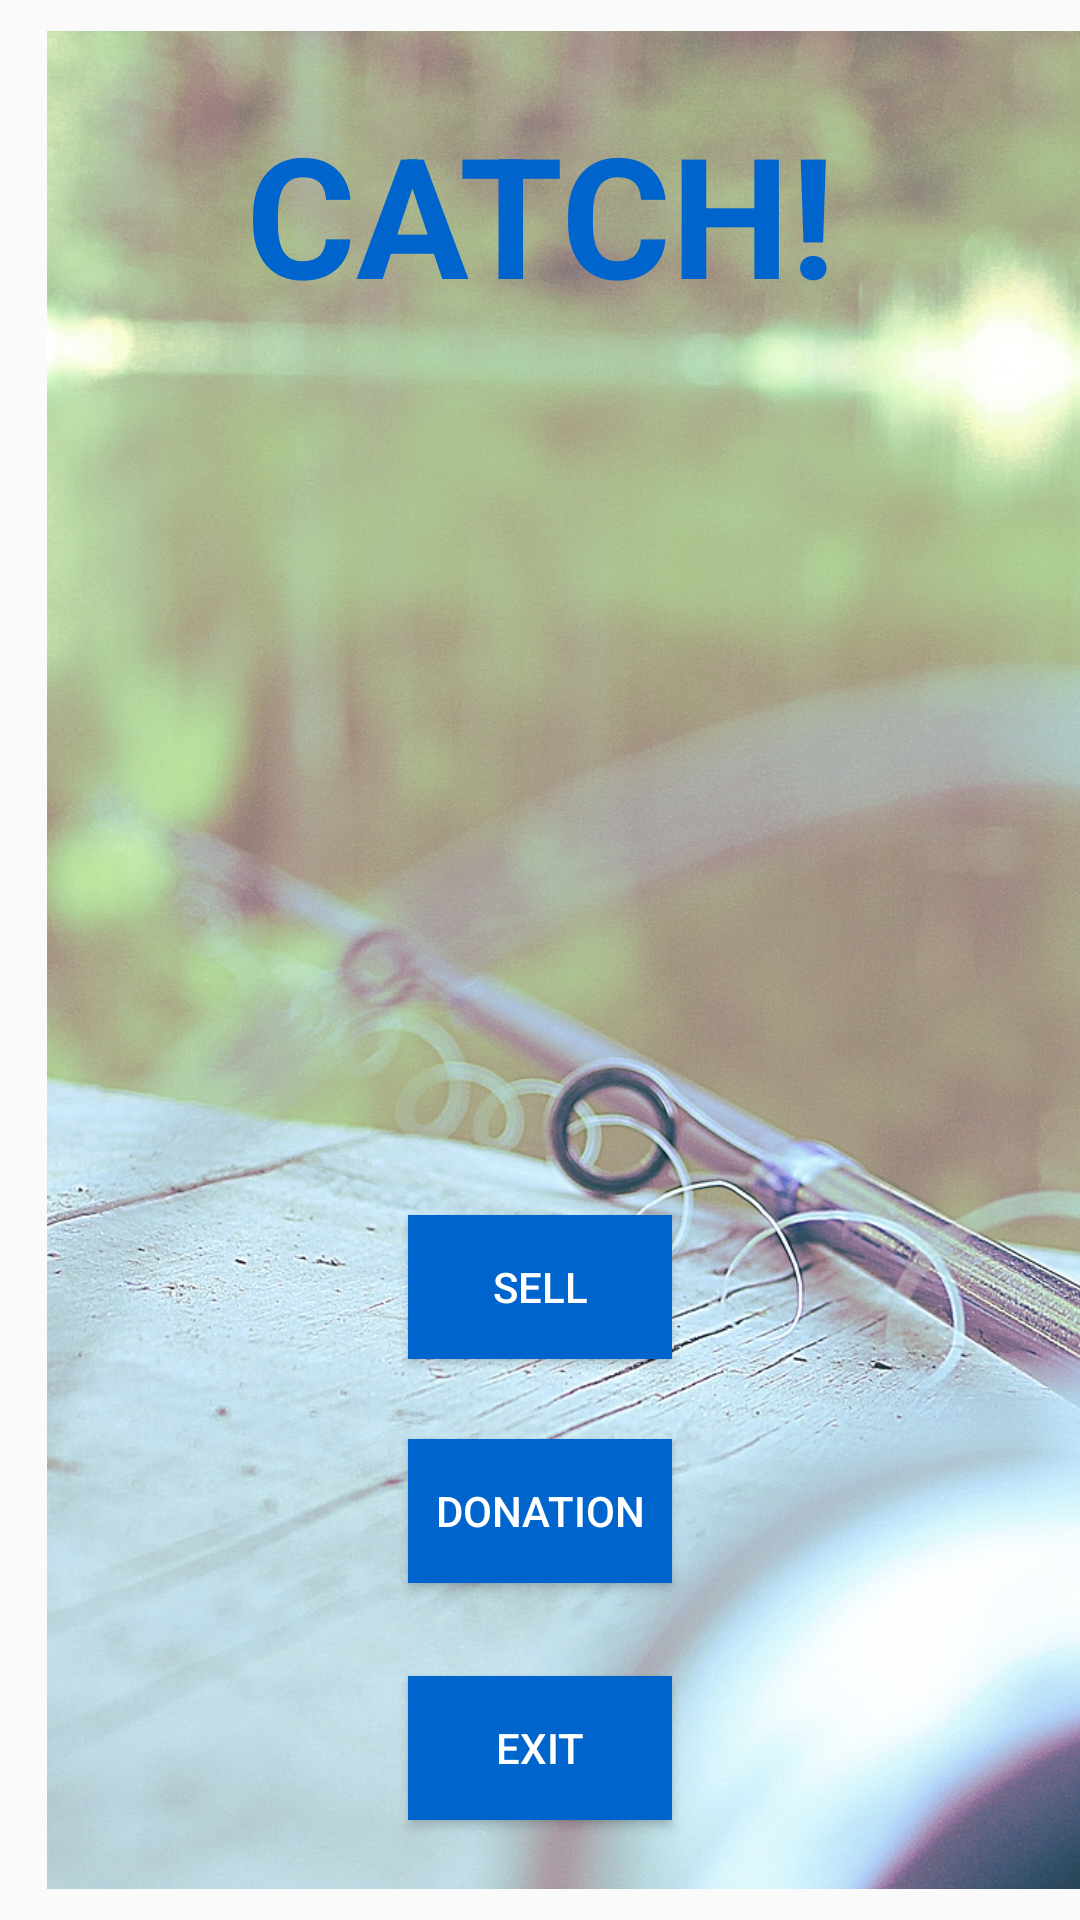

Layout XML and referenced resources for this Android screen:
<!-- AndroidManifest.xml: application theme AppTheme -->
<!-- res/layout/activity_fishing_catch.xml -->
<?xml version="1.0" encoding="utf-8"?>
<android.support.constraint.ConstraintLayout xmlns:android="http://schemas.android.com/apk/res/android"
    xmlns:app="http://schemas.android.com/apk/res-auto"
    xmlns:tools="http://schemas.android.com/tools"
    android:layout_width="match_parent"
    android:layout_height="match_parent"
    tools:context="com.example.tahm_.hook.Fishing_catch">

    <Button
        android:id="@+id/button_"
        style="@style/Widget.AppCompat.Button.Colored"
        android:layout_width="wrap_content"
        android:layout_height="wrap_content"
        android:layout_marginBottom="8dp"
        android:layout_marginLeft="8dp"
        android:layout_marginRight="8dp"
        android:layout_marginTop="8dp"
        android:background="#0064CD"
        android:onClick="onClick_donation"
        android:text="DONATION"
        app:layout_constraintBottom_toBottomOf="@+id/background_fishing"
        app:layout_constraintLeft_toLeftOf="parent"
        app:layout_constraintRight_toRightOf="parent"
        app:layout_constraintTop_toTopOf="@+id/background_fishing"
        app:layout_constraintVertical_bias="0.819" />

    <ImageView
        android:id="@+id/background_fishing"
        android:layout_width="wrap_content"
        android:layout_height="wrap_content"
        android:layout_marginBottom="8dp"
        android:layout_marginLeft="8dp"
        android:layout_marginRight="-16dp"
        android:layout_marginTop="0dp"
        app:layout_constraintBottom_toBottomOf="parent"
        app:layout_constraintHorizontal_bias="1.0"
        app:layout_constraintLeft_toLeftOf="parent"
        app:layout_constraintRight_toRightOf="parent"
        app:layout_constraintTop_toTopOf="parent"
        app:layout_constraintVertical_bias="0.0"
        app:srcCompat="@drawable/background_fishing1" />

    <Button
        android:id="@+id/button_sell"
        style="@style/Widget.AppCompat.Button.Colored"
        android:layout_width="wrap_content"
        android:layout_height="wrap_content"
        android:layout_marginBottom="8dp"
        android:layout_marginLeft="8dp"
        android:layout_marginRight="8dp"
        android:layout_marginTop="8dp"
        android:background="#0064CD"
        android:onClick="onClick_sell"
        android:text="SELL"
        app:layout_constraintBottom_toBottomOf="@+id/background_fishing"
        app:layout_constraintLeft_toLeftOf="parent"
        app:layout_constraintRight_toRightOf="parent"
        app:layout_constraintTop_toTopOf="@+id/background_fishing"
        app:layout_constraintVertical_bias="0.689" />

    <Button
        android:id="@+id/button_exit"
        style="@style/Widget.AppCompat.Button.Colored"
        android:layout_width="wrap_content"
        android:layout_height="wrap_content"
        android:layout_marginBottom="8dp"
        android:layout_marginLeft="8dp"
        android:layout_marginRight="8dp"
        android:layout_marginTop="8dp"
        android:background="#0064CD"
        android:onClick="onClick_exit"
        android:text="Exit"
        app:layout_constraintBottom_toBottomOf="@+id/background_fishing"
        app:layout_constraintLeft_toLeftOf="parent"
        app:layout_constraintRight_toRightOf="parent"
        app:layout_constraintTop_toTopOf="@+id/background_fishing"
        app:layout_constraintVertical_bias="0.956" />

    <TextView
        android:id="@+id/textView"
        android:layout_width="wrap_content"
        android:layout_height="wrap_content"
        android:layout_marginBottom="8dp"
        android:layout_marginLeft="8dp"
        android:layout_marginRight="8dp"
        android:layout_marginTop="8dp"
        android:text="CATCH!"
        android:textAppearance="@style/TextAppearance.AppCompat.Display3"
        android:textColor="#0064CD"
        android:textStyle="bold"
        app:layout_constraintBottom_toBottomOf="@+id/background_fishing"
        app:layout_constraintLeft_toLeftOf="parent"
        app:layout_constraintRight_toRightOf="parent"
        app:layout_constraintTop_toTopOf="@+id/background_fishing"
        app:layout_constraintVertical_bias="0.047" />

    <ImageView
        android:id="@+id/image_fish"
        android:layout_width="165dp"
        android:layout_height="161dp"
        android:layout_marginBottom="8dp"
        android:layout_marginLeft="8dp"
        android:layout_marginRight="8dp"
        android:layout_marginTop="8dp"
        app:layout_constraintBottom_toBottomOf="@+id/background_fishing"
        app:layout_constraintHorizontal_bias="0.483"
        app:layout_constraintLeft_toLeftOf="parent"
        app:layout_constraintRight_toRightOf="@+id/background_fishing"
        app:layout_constraintTop_toTopOf="@+id/background_fishing"
        app:layout_constraintVertical_bias="0.335"
        app:srcCompat="@drawable/t_se0" />
</android.support.constraint.ConstraintLayout>
<!-- resources referenced by this layout -->
<resources>
  <!-- drawable background_fishing1: jpg bitmap (drawable, 693838 bytes) -->
  <style name="AppTheme" parent="Theme.AppCompat.Light.DarkActionBar">
          
          <item name="colorPrimary">@color/colorPrimary</item>
          <item name="colorPrimaryDark">@color/colorPrimaryDark</item>
          <item name="colorAccent">@color/colorAccent</item>
          <item name="windowActionBar">false</item>
          <item name="windowNoTitle">true</item>
      </style>
  <!-- not gathered from this repository: default colours our renderer supplied (Android Studio template values) -->
  <color name="colorPrimary">#FF6200EE</color>
  <color name="colorPrimaryDark">#FF3700B3</color>
  <color name="colorAccent">#FF03DAC5</color>
</resources>
